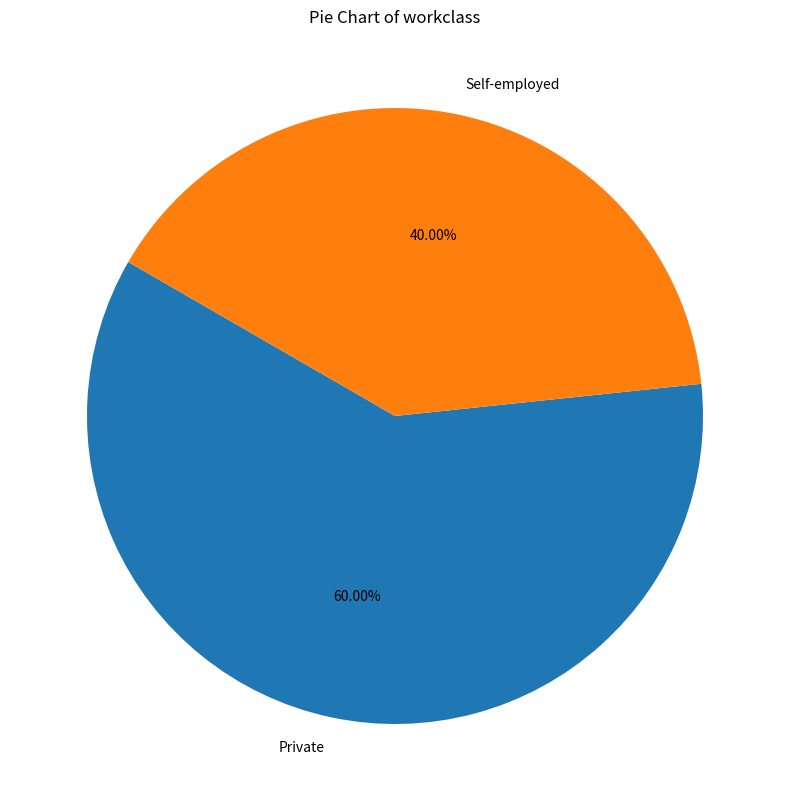

Reproduce this figure in Python.
import pandas as pd
import matplotlib.pyplot as plt
import seaborn as sns

# ตั้งค่าข้อมูลตัวอย่าง
df = pd.DataFrame({
    "age": [20, 25, 30, 35, 40],
    "workclass": ["Private", "Self-employed", "Private", "Private", "Self-employed"],
    "education": ["High School", "Bachelors", "Masters", "PhD", "Bachelors"],
})

# กำหนดตัวแปร
chart_type = "pie" # เปลี่ยน "pie" เป็น "line" สำหรับแผนภูมิเส้น

# สร้างแผนภูมิ

if chart_type == "bar":
# วาดแผนภูมิแท่ง
    st.bar_chart(data, x="workclass", y="age")

elif chart_type == "pie":

# เลือกคอลัมน์และจำนวนข้อมูล
    column = "workclass"
    value_counts = df[column].value_counts()

# กำหนดขนาดกราฟ
    fig, ax = plt.subplots(figsize=(10, 10))

# วาดแผนภูมิวงกลม
    explode = (0, 1, 0, 0)
    ax.pie(value_counts, labels=value_counts.index, autopct='%1.2f%%', startangle=150)

# ตั้งชื่อกราฟ
    plt.title("Pie Chart of " + column)

# แสดงกราฟ
    plt.show()

elif chart_type == "line":

    # วาดแผนภูมิเส้น
    sns.lineplot(data=df, x="age", y=["workclass", "education"], color=["#FF0000", "#0000FF"])

# ตั้งชื่อกราฟ
    plt.title("Line Chart of workclass and education vs age")
 # แสดงกราฟ 
    plt.show()
